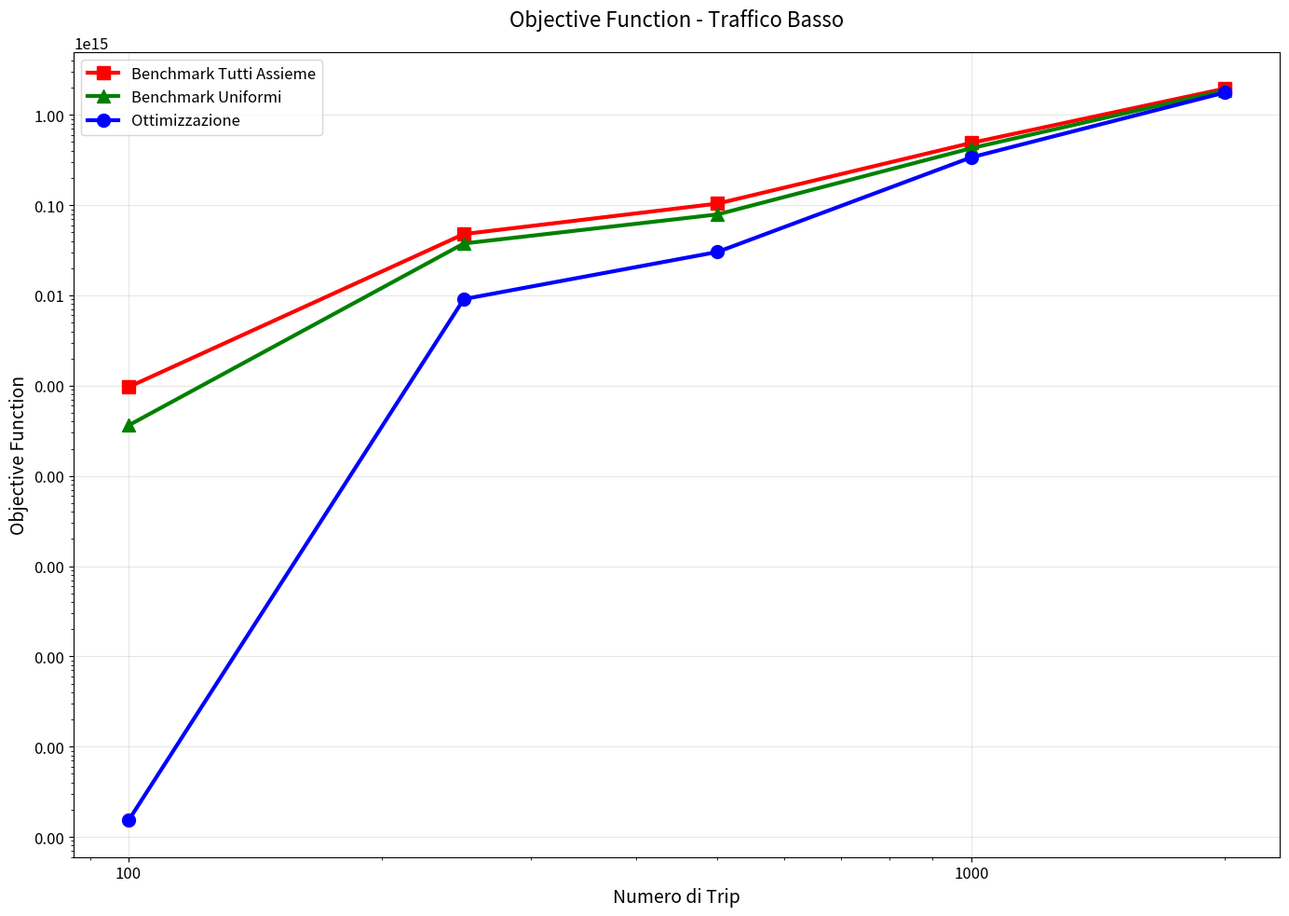
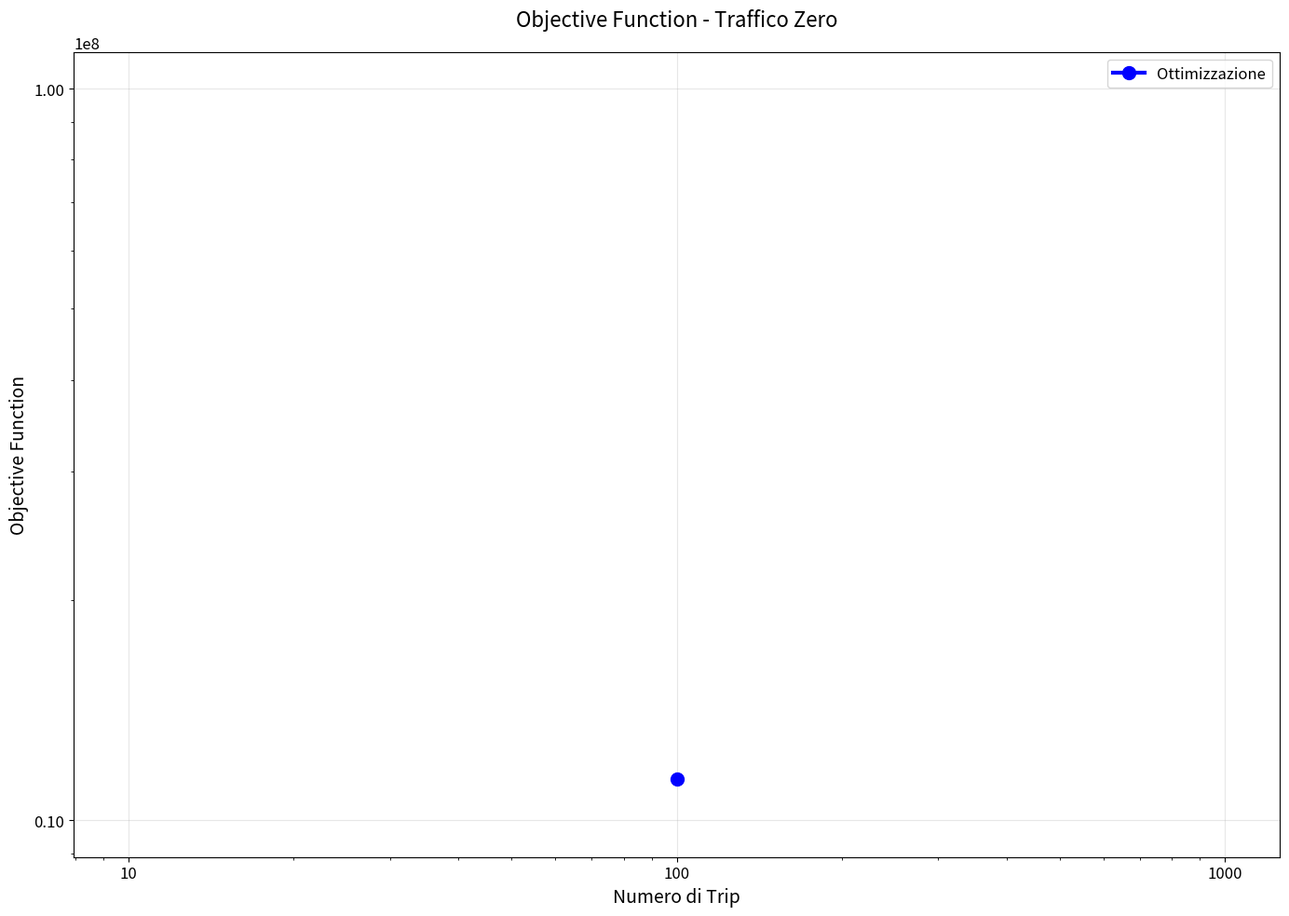
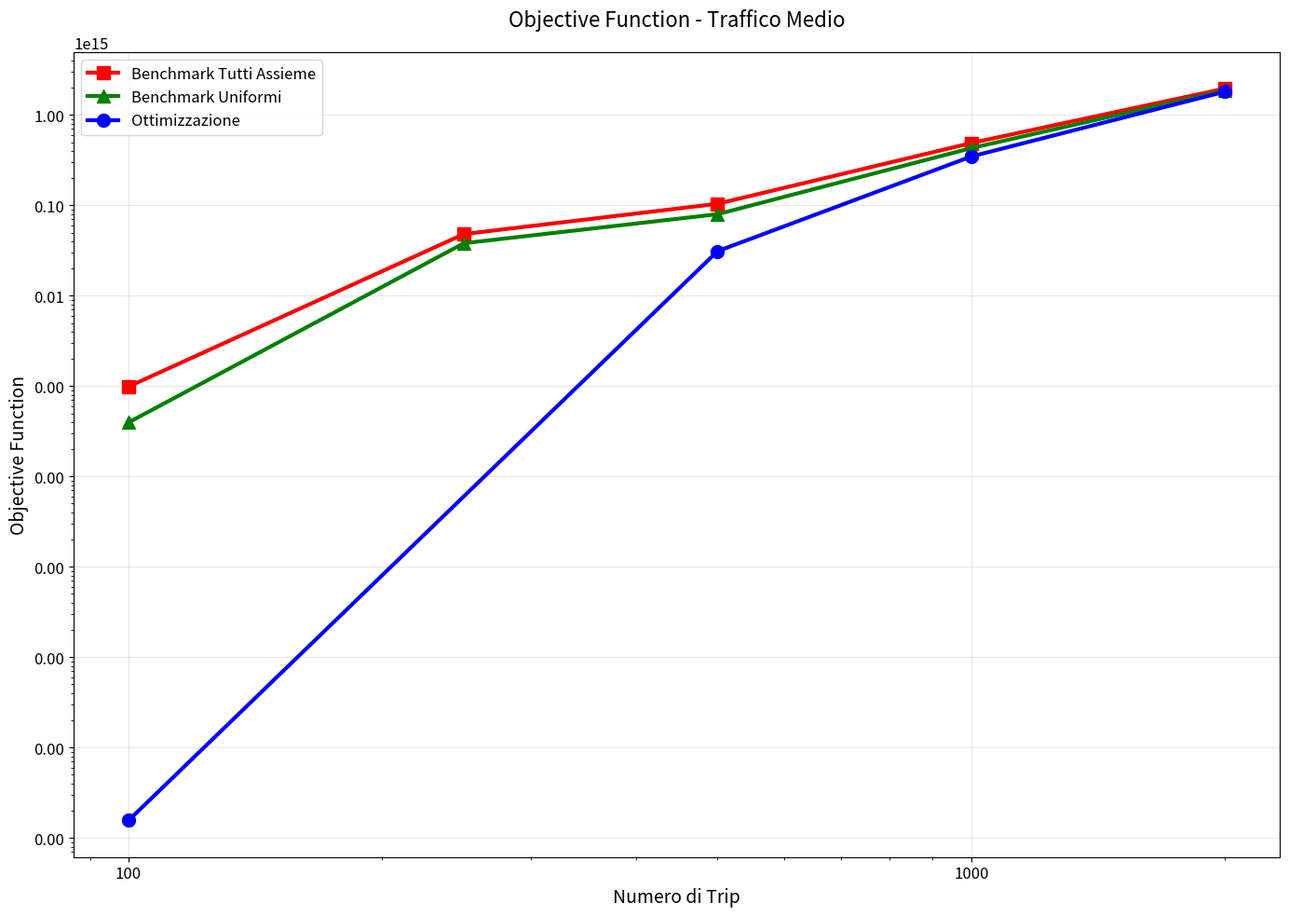
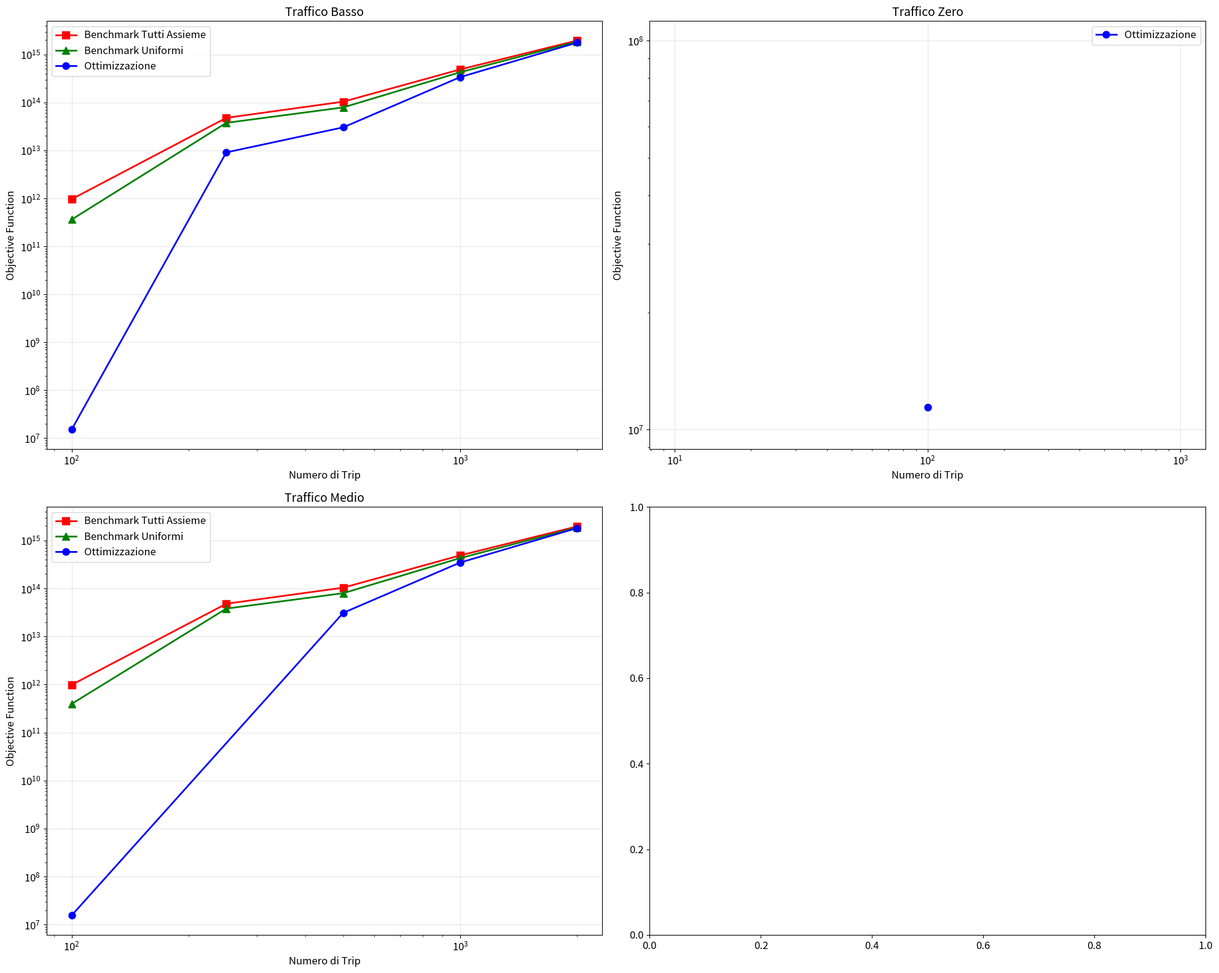
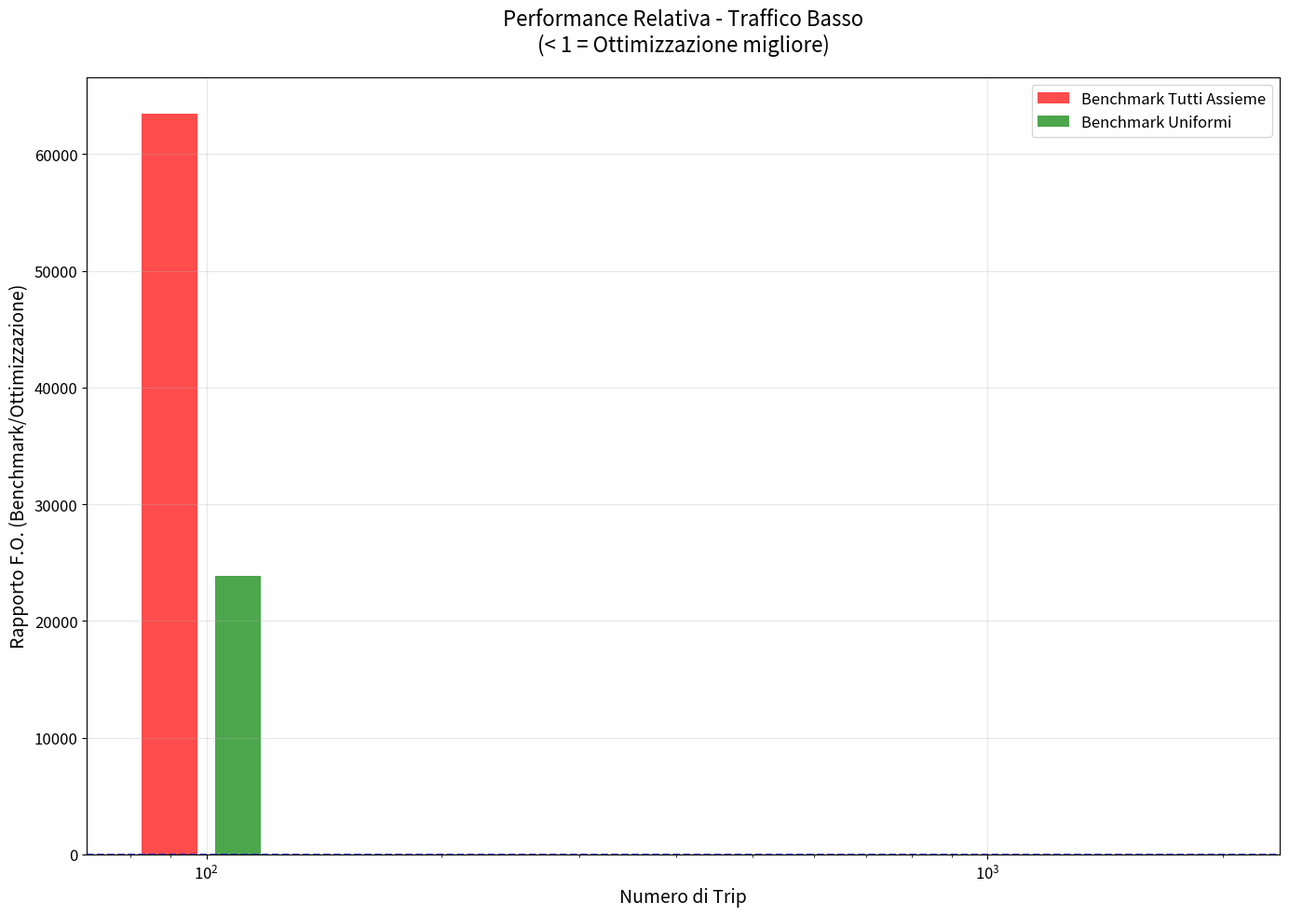

The script that saved these images, in order:
# analyze_objective_functions.py
import pandas as pd
import matplotlib.pyplot as plt
import numpy as np
import os
from matplotlib.ticker import ScalarFormatter

print("\n" + "="*60)
print("📊 ANALISI OBJECTIVE FUNCTIONS")
print("="*60)

# === Lettura dati dal tuo dataset ===
# Copia qui i tuoi dati in formato tabellare
data = [
    # Traffico Basso - Benchmark Tutti Assieme
    {"Traffico": "Basso", "Modello": "Benchmark Tutti Assieme", "Trip": 100, "F.O.": 9.64E+11},
    {"Traffico": "Basso", "Modello": "Benchmark Tutti Assieme", "Trip": 250, "F.O.": 4.78E+13},
    {"Traffico": "Basso", "Modello": "Benchmark Tutti Assieme", "Trip": 500, "F.O.": 1.04E+14},
    {"Traffico": "Basso", "Modello": "Benchmark Tutti Assieme", "Trip": 1000, "F.O.": 4.89E+14},
    {"Traffico": "Basso", "Modello": "Benchmark Tutti Assieme", "Trip": 2000, "F.O.": 1.95708824E+15},
    
    # Traffico Basso - Benchmark Uniformi
    {"Traffico": "Basso", "Modello": "Benchmark Uniformi", "Trip": 100, "F.O.": 3.62644E+11},
    {"Traffico": "Basso", "Modello": "Benchmark Uniformi", "Trip": 250, "F.O.": 3.76E+13},
    {"Traffico": "Basso", "Modello": "Benchmark Uniformi", "Trip": 500, "F.O.": 7.89E+13},
    {"Traffico": "Basso", "Modello": "Benchmark Uniformi", "Trip": 1000, "F.O.": 4.27E+14},
    {"Traffico": "Basso", "Modello": "Benchmark Uniformi", "Trip": 2000, "F.O.": 1.86E+15},
    
    # Traffico Basso - Ottimizzazione
    {"Traffico": "Basso", "Modello": "Ottimizzazione", "Trip": 100, "F.O.": 1.52E+07},
    {"Traffico": "Basso", "Modello": "Ottimizzazione", "Trip": 250, "F.O.": 9.10E+12},
    {"Traffico": "Basso", "Modello": "Ottimizzazione", "Trip": 500, "F.O.": 3.03E+13},
    {"Traffico": "Basso", "Modello": "Ottimizzazione", "Trip": 1000, "F.O.": 3.38175612E+14},
    {"Traffico": "Basso", "Modello": "Ottimizzazione", "Trip": 2000, "F.O.": 1.77E+15},
    
    # Senza Traffico - Benchmark Tutti Assieme
    {"Traffico": "Zero", "Modello": "Benchmark Tutti Assieme", "Trip": 100, "F.O.": None},
    {"Traffico": "Zero", "Modello": "Benchmark Tutti Assieme", "Trip": 250, "F.O.": None},
    {"Traffico": "Zero", "Modello": "Benchmark Tutti Assieme", "Trip": 500, "F.O.": None},
    {"Traffico": "Zero", "Modello": "Benchmark Tutti Assieme", "Trip": 1000, "F.O.": None},
    {"Traffico": "Zero", "Modello": "Benchmark Tutti Assieme", "Trip": 2000, "F.O.": None},
    
    # Senza Traffico - Benchmark Uniformi
    {"Traffico": "Zero", "Modello": "Benchmark Uniformi", "Trip": 100, "F.O.": None},
    {"Traffico": "Zero", "Modello": "Benchmark Uniformi", "Trip": 250, "F.O.": None},
    {"Traffico": "Zero", "Modello": "Benchmark Uniformi", "Trip": 500, "F.O.": None},
    {"Traffico": "Zero", "Modello": "Benchmark Uniformi", "Trip": 1000, "F.O.": None},
    {"Traffico": "Zero", "Modello": "Benchmark Uniformi", "Trip": 2000, "F.O.": None},
    
    # Senza Traffico - Ottimizzazione
    {"Traffico": "Zero", "Modello": "Ottimizzazione", "Trip": 100, "F.O.": 1.14E+07},
    {"Traffico": "Zero", "Modello": "Ottimizzazione", "Trip": 250, "F.O.": None},
    {"Traffico": "Zero", "Modello": "Ottimizzazione", "Trip": 500, "F.O.": None},
    {"Traffico": "Zero", "Modello": "Ottimizzazione", "Trip": 1000, "F.O.": None},
    {"Traffico": "Zero", "Modello": "Ottimizzazione", "Trip": 2000, "F.O.": None},
    
    # Traffico Medio - Benchmark Tutti Assieme
    {"Traffico": "Medio", "Modello": "Benchmark Tutti Assieme", "Trip": 100, "F.O.": 9.87E+11},
    {"Traffico": "Medio", "Modello": "Benchmark Tutti Assieme", "Trip": 250, "F.O.": 4.81E+13},
    {"Traffico": "Medio", "Modello": "Benchmark Tutti Assieme", "Trip": 500, "F.O.": 1.04E+14},
    {"Traffico": "Medio", "Modello": "Benchmark Tutti Assieme", "Trip": 1000, "F.O.": 4.89E+14},
    {"Traffico": "Medio", "Modello": "Benchmark Tutti Assieme", "Trip": 2000, "F.O.": 1.96E+15},
    
    # Traffico Medio - Benchmark Uniformi
    {"Traffico": "Medio", "Modello": "Benchmark Uniformi", "Trip": 100, "F.O.": 3.95576217E+11},
    {"Traffico": "Medio", "Modello": "Benchmark Uniformi", "Trip": 250, "F.O.": 3.80972382E+13},
    {"Traffico": "Medio", "Modello": "Benchmark Uniformi", "Trip": 500, "F.O.": 7.98E+13},
    {"Traffico": "Medio", "Modello": "Benchmark Uniformi", "Trip": 1000, "F.O.": 4.29503244E+14},
    {"Traffico": "Medio", "Modello": "Benchmark Uniformi", "Trip": 2000, "F.O.": 1.86E+15},
    
    # Traffico Medio - Ottimizzazione
    {"Traffico": "Medio", "Modello": "Ottimizzazione", "Trip": 100, "F.O.": 1.56E+07},
    {"Traffico": "Medio", "Modello": "Ottimizzazione", "Trip": 250, "F.O.": None},  # Dato mancante
    {"Traffico": "Medio", "Modello": "Ottimizzazione", "Trip": 500, "F.O.": 3.11E+13},
    {"Traffico": "Medio", "Modello": "Ottimizzazione", "Trip": 1000, "F.O.": 3.47E+14},
    {"Traffico": "Medio", "Modello": "Ottimizzazione", "Trip": 2000, "F.O.": 1.81E+15},
    
    # Traffico Alto - tutti None per ora
    {"Traffico": "Alto", "Modello": "Benchmark Tutti Assieme", "Trip": 100, "F.O.": None},
    {"Traffico": "Alto", "Modello": "Benchmark Tutti Assieme", "Trip": 250, "F.O.": None},
    {"Traffico": "Alto", "Modello": "Benchmark Tutti Assieme", "Trip": 500, "F.O.": None},
    {"Traffico": "Alto", "Modello": "Benchmark Tutti Assieme", "Trip": 1000, "F.O.": None},
    {"Traffico": "Alto", "Modello": "Benchmark Tutti Assieme", "Trip": 2000, "F.O.": None},
    
    {"Traffico": "Alto", "Modello": "Benchmark Uniformi", "Trip": 100, "F.O.": None},
    {"Traffico": "Alto", "Modello": "Benchmark Uniformi", "Trip": 250, "F.O.": None},
    {"Traffico": "Alto", "Modello": "Benchmark Uniformi", "Trip": 500, "F.O.": None},
    {"Traffico": "Alto", "Modello": "Benchmark Uniformi", "Trip": 1000, "F.O.": None},
    {"Traffico": "Alto", "Modello": "Benchmark Uniformi", "Trip": 2000, "F.O.": None},
    
    {"Traffico": "Alto", "Modello": "Ottimizzazione", "Trip": 100, "F.O.": None},
    {"Traffico": "Alto", "Modello": "Ottimizzazione", "Trip": 250, "F.O.": None},
    {"Traffico": "Alto", "Modello": "Ottimizzazione", "Trip": 500, "F.O.": None},
    {"Traffico": "Alto", "Modello": "Ottimizzazione", "Trip": 1000, "F.O.": None},
    {"Traffico": "Alto", "Modello": "Ottimizzazione", "Trip": 2000, "F.O.": None},
]

# === Creazione DataFrame ===
df = pd.DataFrame(data)
print(f"📊 Dati letti: {len(df)} righe")

# === Salvataggio CSV ===
output_dir = "analisi_risultati"
os.makedirs(output_dir, exist_ok=True)
csv_file = os.path.join(output_dir, "objective_functions.csv")
df.to_csv(csv_file, index=False)
print(f"✅ CSV salvato: {csv_file}")

# === Creazione grafici ===
plt.rcParams['figure.figsize'] = [15, 10]
plt.rcParams['font.size'] = 12

# Colori per i modelli
colors = {
    'Ottimizzazione': 'blue',
    'Benchmark Tutti Assieme': 'red',
    'Benchmark Uniformi': 'green'
}

# Marker per i modelli
markers = {
    'Ottimizzazione': 'o',
    'Benchmark Tutti Assieme': 's',
    'Benchmark Uniformi': '^'
}

# === 1. Grafico per ogni livello di traffico ===
livelli_traffico = ['Basso', 'Zero', 'Medio', 'Alto']

for traffico in livelli_traffico:
    df_traffico = df[df['Traffico'] == traffico]
    if df_traffico.empty or df_traffico['F.O.'].isna().all():
        print(f"⚠️ Nessun dato per traffico {traffico}")
        continue
    
    fig, ax = plt.subplots(figsize=(14, 10))
    
    # Plot per ogni modello
    for modello in df_traffico['Modello'].unique():
        df_modello = df_traffico[df_traffico['Modello'] == modello]
        df_modello = df_modello.dropna(subset=['F.O.'])
        
        if not df_modello.empty:
            ax.plot(df_modello['Trip'], df_modello['F.O.'], 
                   marker=markers.get(modello, 'o'),
                   color=colors.get(modello, 'black'),
                   linewidth=3, markersize=10,
                   label=modello)
    
    ax.set_xlabel('Numero di Trip', fontsize=14)
    ax.set_ylabel('Objective Function', fontsize=14)
    ax.set_title(f'Objective Function - Traffico {traffico}', fontsize=16, pad=20)
    ax.legend(fontsize=12)
    ax.grid(True, alpha=0.3)
    ax.set_xscale('log')
    ax.set_yscale('log')
    
    # Formattazione assi
    ax.xaxis.set_major_formatter(ScalarFormatter())
    ax.yaxis.set_major_formatter(ScalarFormatter())
    
    plt.tight_layout()
    output_file = os.path.join(output_dir, f"fo_traffico_{traffico.lower()}.png")
    plt.savefig(output_file, dpi=300, bbox_inches='tight')
    plt.close()
    print(f"✅ Grafico traffico {traffico} salvato: {output_file}")

# === 2. Grafico comparativo tutti i livelli ===
fig, axes = plt.subplots(2, 2, figsize=(20, 16))
axes = axes.ravel()

for idx, traffico in enumerate(['Basso', 'Zero', 'Medio']):
    if idx < len(axes):
        ax = axes[idx]
        df_traffico = df[df['Traffico'] == traffico]
        
        if df_traffico.empty or df_traffico['F.O.'].isna().all():
            ax.text(0.5, 0.5, 'Nessun dato disponibile', 
                   ha='center', va='center', transform=ax.transAxes)
            ax.set_title(f'Traffico {traffico}')
            continue
        
        # Plot per ogni modello
        for modello in df_traffico['Modello'].unique():
            df_modello = df_traffico[df_traffico['Modello'] == modello]
            df_modello = df_modello.dropna(subset=['F.O.'])
            
            if not df_modello.empty:
                ax.plot(df_modello['Trip'], df_modello['F.O.'], 
                       marker=markers.get(modello, 'o'),
                       color=colors.get(modello, 'black'),
                       linewidth=2, markersize=8,
                       label=modello)
        
        ax.set_xlabel('Numero di Trip')
        ax.set_ylabel('Objective Function')
        ax.set_title(f'Traffico {traffico}', fontsize=14)
        ax.legend()
        ax.grid(True, alpha=0.3)
        ax.set_xscale('log')
        ax.set_yscale('log')

# Nascondi l'ultimo subplot se non usato
if len(livelli_traffico) < 4:
    axes[3].set_visible(False)

plt.tight_layout()
output_file = os.path.join(output_dir, "fo_comparativo_tutti.png")
plt.savefig(output_file, dpi=300, bbox_inches='tight')
plt.close()
print(f"✅ Grafico comparativo salvato: {output_file}")

# === 3. Grafico rapporti (Ottimizzazione vs Altri) ===
fig, ax = plt.subplots(figsize=(14, 10))

# Calcola rapporti per traffico basso (dati più completi)
df_basso = df[df['Traffico'] == 'Basso']
trip_numbers = sorted(df_basso['Trip'].unique())

for trip in trip_numbers:
    df_trip = df_basso[df_basso['Trip'] == trip]
    
    # Trova valori per ogni modello
    ott_fo = df_trip[df_trip['Modello'] == 'Ottimizzazione']['F.O.'].iloc[0] if not df_trip[df_trip['Modello'] == 'Ottimizzazione'].empty else None
    assieme_fo = df_trip[df_trip['Modello'] == 'Benchmark Tutti Assieme']['F.O.'].iloc[0] if not df_trip[df_trip['Modello'] == 'Benchmark Tutti Assieme'].empty else None
    uniforme_fo = df_trip[df_trip['Modello'] == 'Benchmark Uniformi']['F.O.'].iloc[0] if not df_trip[df_trip['Modello'] == 'Benchmark Uniformi'].empty else None
    
    if ott_fo and assieme_fo:
        rapporto_assieme = assieme_fo / ott_fo if ott_fo > 0 else float('inf')
        ax.bar(trip - 10, rapporto_assieme, width=15, 
               color='red', alpha=0.7, label='Benchmark Tutti Assieme' if trip == trip_numbers[0] else "")
    
    if ott_fo and uniforme_fo:
        rapporto_uniforme = uniforme_fo / ott_fo if ott_fo > 0 else float('inf')
        ax.bar(trip + 10, rapporto_uniforme, width=15, 
               color='green', alpha=0.7, label='Benchmark Uniformi' if trip == trip_numbers[0] else "")

ax.set_xlabel('Numero di Trip', fontsize=14)
ax.set_ylabel('Rapporto F.O. (Benchmark/Ottimizzazione)', fontsize=14)
ax.set_title('Performance Relativa - Traffico Basso\n(< 1 = Ottimizzazione migliore)', fontsize=16, pad=20)
ax.legend(fontsize=12)
ax.grid(True, alpha=0.3)
ax.set_xscale('log')
ax.axhline(y=1, color='blue', linestyle='--', alpha=0.7, label='Parità')

plt.tight_layout()
output_file = os.path.join(output_dir, "fo_rapporti_traffico_basso.png")
plt.savefig(output_file, dpi=300, bbox_inches='tight')
plt.close()
print(f"✅ Grafico rapporti salvato: {output_file}")

# === 4. Tabella riassuntiva ===
print(f"\n📊 Tabella Riassuntiva Objective Functions:")
print("="*80)
print(f"{'Traffico':<10} {'Modello':<25} {'100':<15} {'250':<15} {'500':<15} {'1000':<15} {'2000':<15}")
print("="*80)

for traffico in ['Basso', 'Zero', 'Medio']:
    df_traffico = df[df['Traffico'] == traffico]
    for modello in df_traffico['Modello'].unique():
        df_modello = df_traffico[df_traffico['Modello'] == modello]
        valori = []
        for trip in [100, 250, 500, 1000, 2000]:
            fo_val = df_modello[df_modello['Trip'] == trip]['F.O.'].iloc[0] if not df_modello[df_modello['Trip'] == trip].empty and not pd.isna(df_modello[df_modello['Trip'] == trip]['F.O.'].iloc[0]) else "N/A"
            valori.append(f"{fo_val:.2e}" if isinstance(fo_val, (int, float)) else str(fo_val))
        
        print(f"{traffico:<10} {modello:<25} {valori[0]:<15} {valori[1]:<15} {valori[2]:<15} {valori[3]:<15} {valori[4]:<15}")

print("="*80)
print(f"\n📁 Tutti i file salvati in: {output_dir}")
print(f"📊 CSV: {csv_file}")
